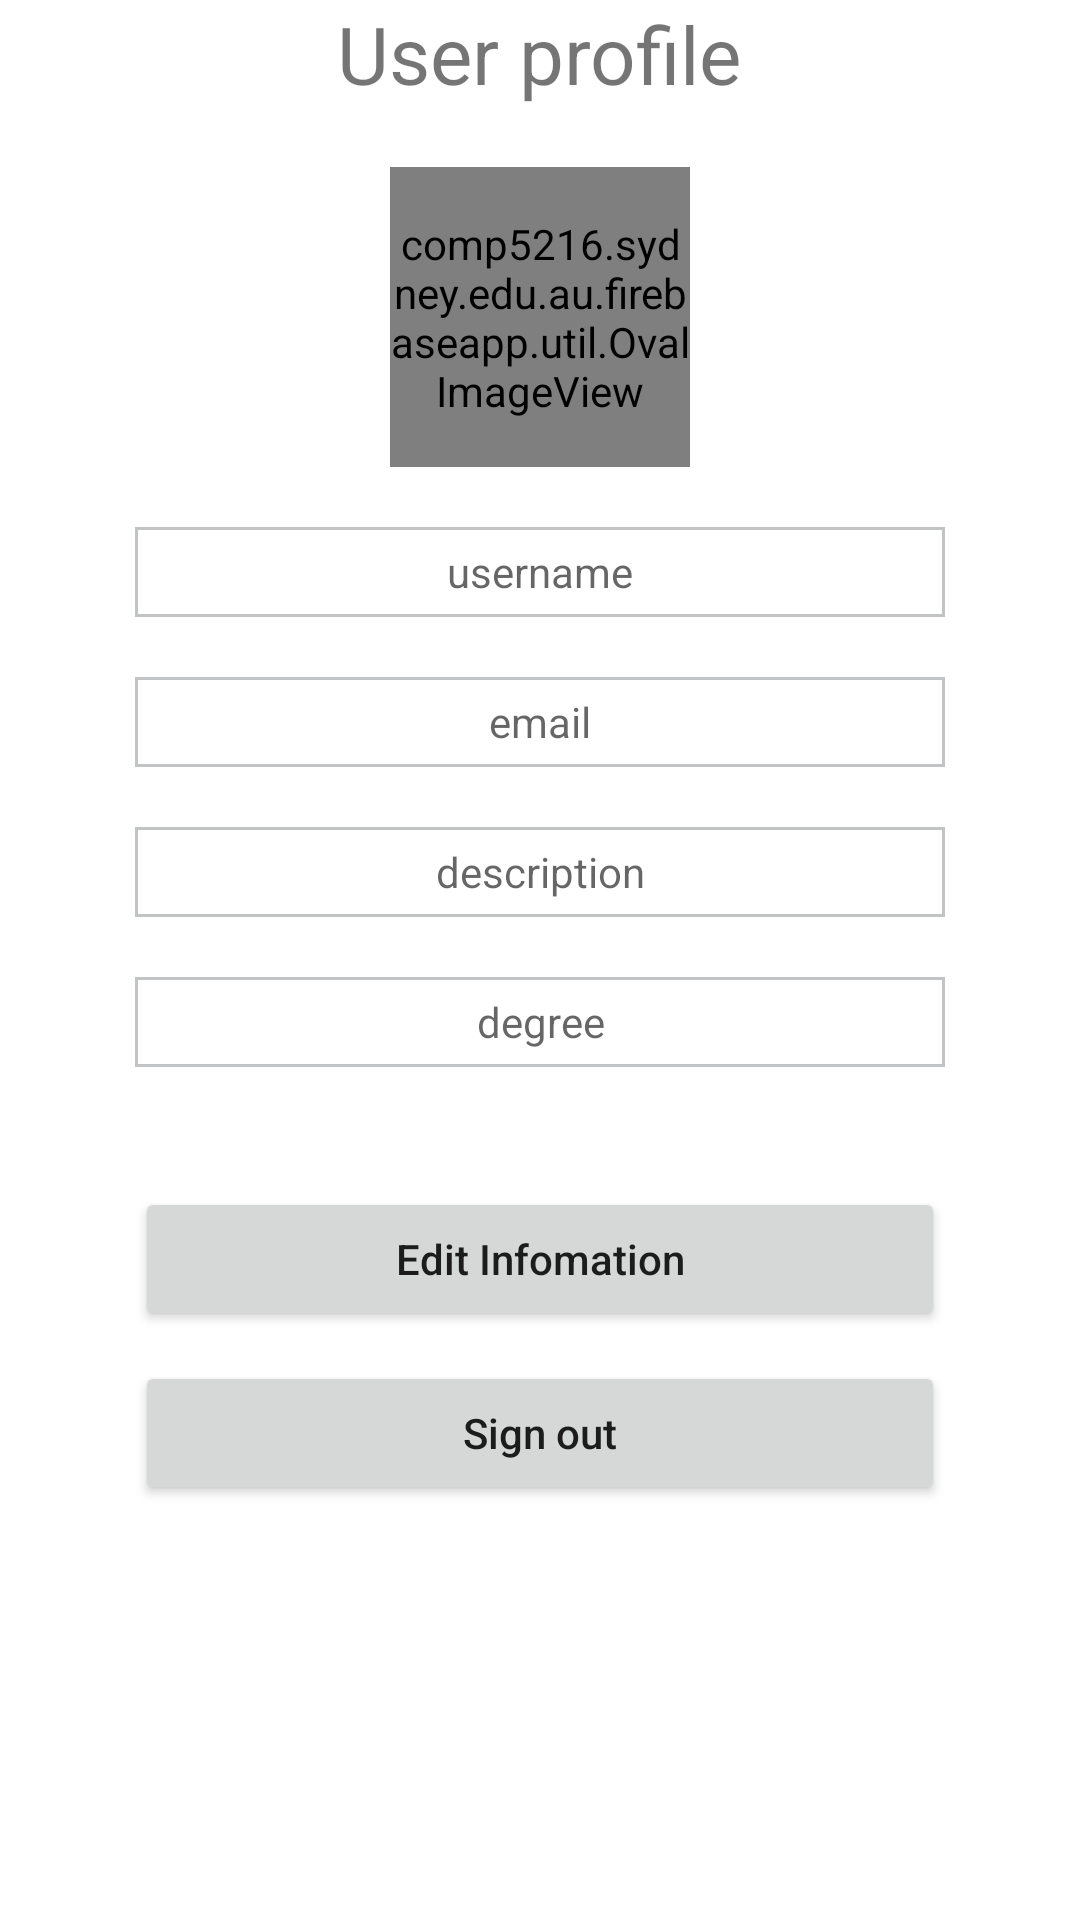

This screen was rendered from an Android layout file. Write that file and the resources it references.
<!-- AndroidManifest.xml: application theme Theme.FirebaseApp -->
<!-- res/layout/activity_profile.xml -->
<?xml version="1.0" encoding="utf-8"?>
<LinearLayout xmlns:android="http://schemas.android.com/apk/res/android"
    xmlns:app="http://schemas.android.com/apk/res-auto"
    xmlns:tools="http://schemas.android.com/tools"
    android:layout_width="match_parent"
    android:layout_height="match_parent"
    android:orientation="vertical"
    android:gravity="center_horizontal"
    tools:context=".ProfileActivity">


    <TextView
        android:layout_width="wrap_content"
        android:layout_height="wrap_content"
        android:text="User profile"
        android:textSize="80px"
        ></TextView>

    <comp5216.sydney.edu.au.firebaseapp.util.OvalImageView
        android:id="@+id/iv_profile_photo"
        android:layout_width="100dp"
        android:layout_height="100dp"
        android:layout_marginTop="20dp"
        android:scaleType="fitCenter"
        app:layout_constraintEnd_toEndOf="parent"
        app:layout_constraintHorizontal_bias="0.498"
        app:layout_constraintStart_toStartOf="parent"
        app:layout_constraintTop_toTopOf="parent"
        app:srcCompat="@drawable/default_profile"
        tools:srcCompat="@drawable/default_profile"
        ></comp5216.sydney.edu.au.firebaseapp.util.OvalImageView>

    <TextView
        android:id="@+id/tv_profile_username"
        android:layout_width="270dp"
        android:layout_height="30dp"
        android:layout_marginTop="20dp"
        android:background="@drawable/textview_border"
        android:gravity="center"
        android:hint="username"></TextView>
    <TextView
        android:id="@+id/tv_profile_email"
        android:layout_width="270dp"
        android:layout_height="30dp"
        android:layout_marginTop="20dp"
        android:background="@drawable/textview_border"
        android:gravity="center"
        android:hint="email"></TextView>
    <TextView
        android:id="@+id/tv_profile_description"
        android:layout_width="270dp"
        android:layout_height="30dp"
        android:layout_marginTop="20dp"
        android:background="@drawable/textview_border"
        android:gravity="center"
        android:hint="description"></TextView>

    <TextView
        android:id="@+id/tv_profile_degree"
        android:layout_width="270dp"
        android:layout_height="30dp"
        android:layout_marginTop="20dp"
        android:background="@drawable/textview_border"
        android:gravity="center"
        android:hint="degree"></TextView>

    <Button
        android:id="@+id/btn_profile_edit"
        android:layout_width="270dp"
        android:layout_height="wrap_content"
        android:layout_marginTop="40dp"
        android:textAllCaps="false"
        android:text="Edit Infomation"></Button>

    <Button
        android:id="@+id/btn_profile_signout"
        android:layout_width="270dp"
        android:layout_height="wrap_content"
        android:layout_marginTop="10dp"
        android:textAllCaps="false"
        android:text="Sign out"></Button>

</LinearLayout>
<!-- resources referenced by this layout -->
<resources>
  <!-- drawable default_profile: png bitmap (drawable, 73390 bytes) -->
  <!-- drawable textview_border (drawable) -->
  <?xml version="1.0" encoding="utf-8"?>
  <shape xmlns:android="http://schemas.android.com/apk/res/android" android:shape="rectangle" >
      <solid android:color="#ffffff" />
      <stroke android:width="1dip" android:color="#C1C3C5"/>
  </shape>
  <style name="Theme.FirebaseApp" parent="Theme.MaterialComponents.DayNight.DarkActionBar">
          
          <item name="colorPrimary">@color/background_green</item>
          <item name="colorPrimaryVariant">@color/background_green</item>
          <item name="colorOnPrimary">@color/white</item>
          
          <item name="colorSecondary">@color/teal_200</item>
          <item name="colorSecondaryVariant">@color/teal_700</item>
          <item name="colorOnSecondary">@color/black</item>
          
          <item name="android:statusBarColor" tools:targetApi="l">?attr/colorPrimaryVariant</item>
          
      </style>
  <color name="background_green">#aab393</color>
  <color name="white">#FFFFFFFF</color>
  <color name="teal_200">#FF03DAC5</color>
  <color name="teal_700">#FF018786</color>
  <color name="black">#FF000000</color>
</resources>
